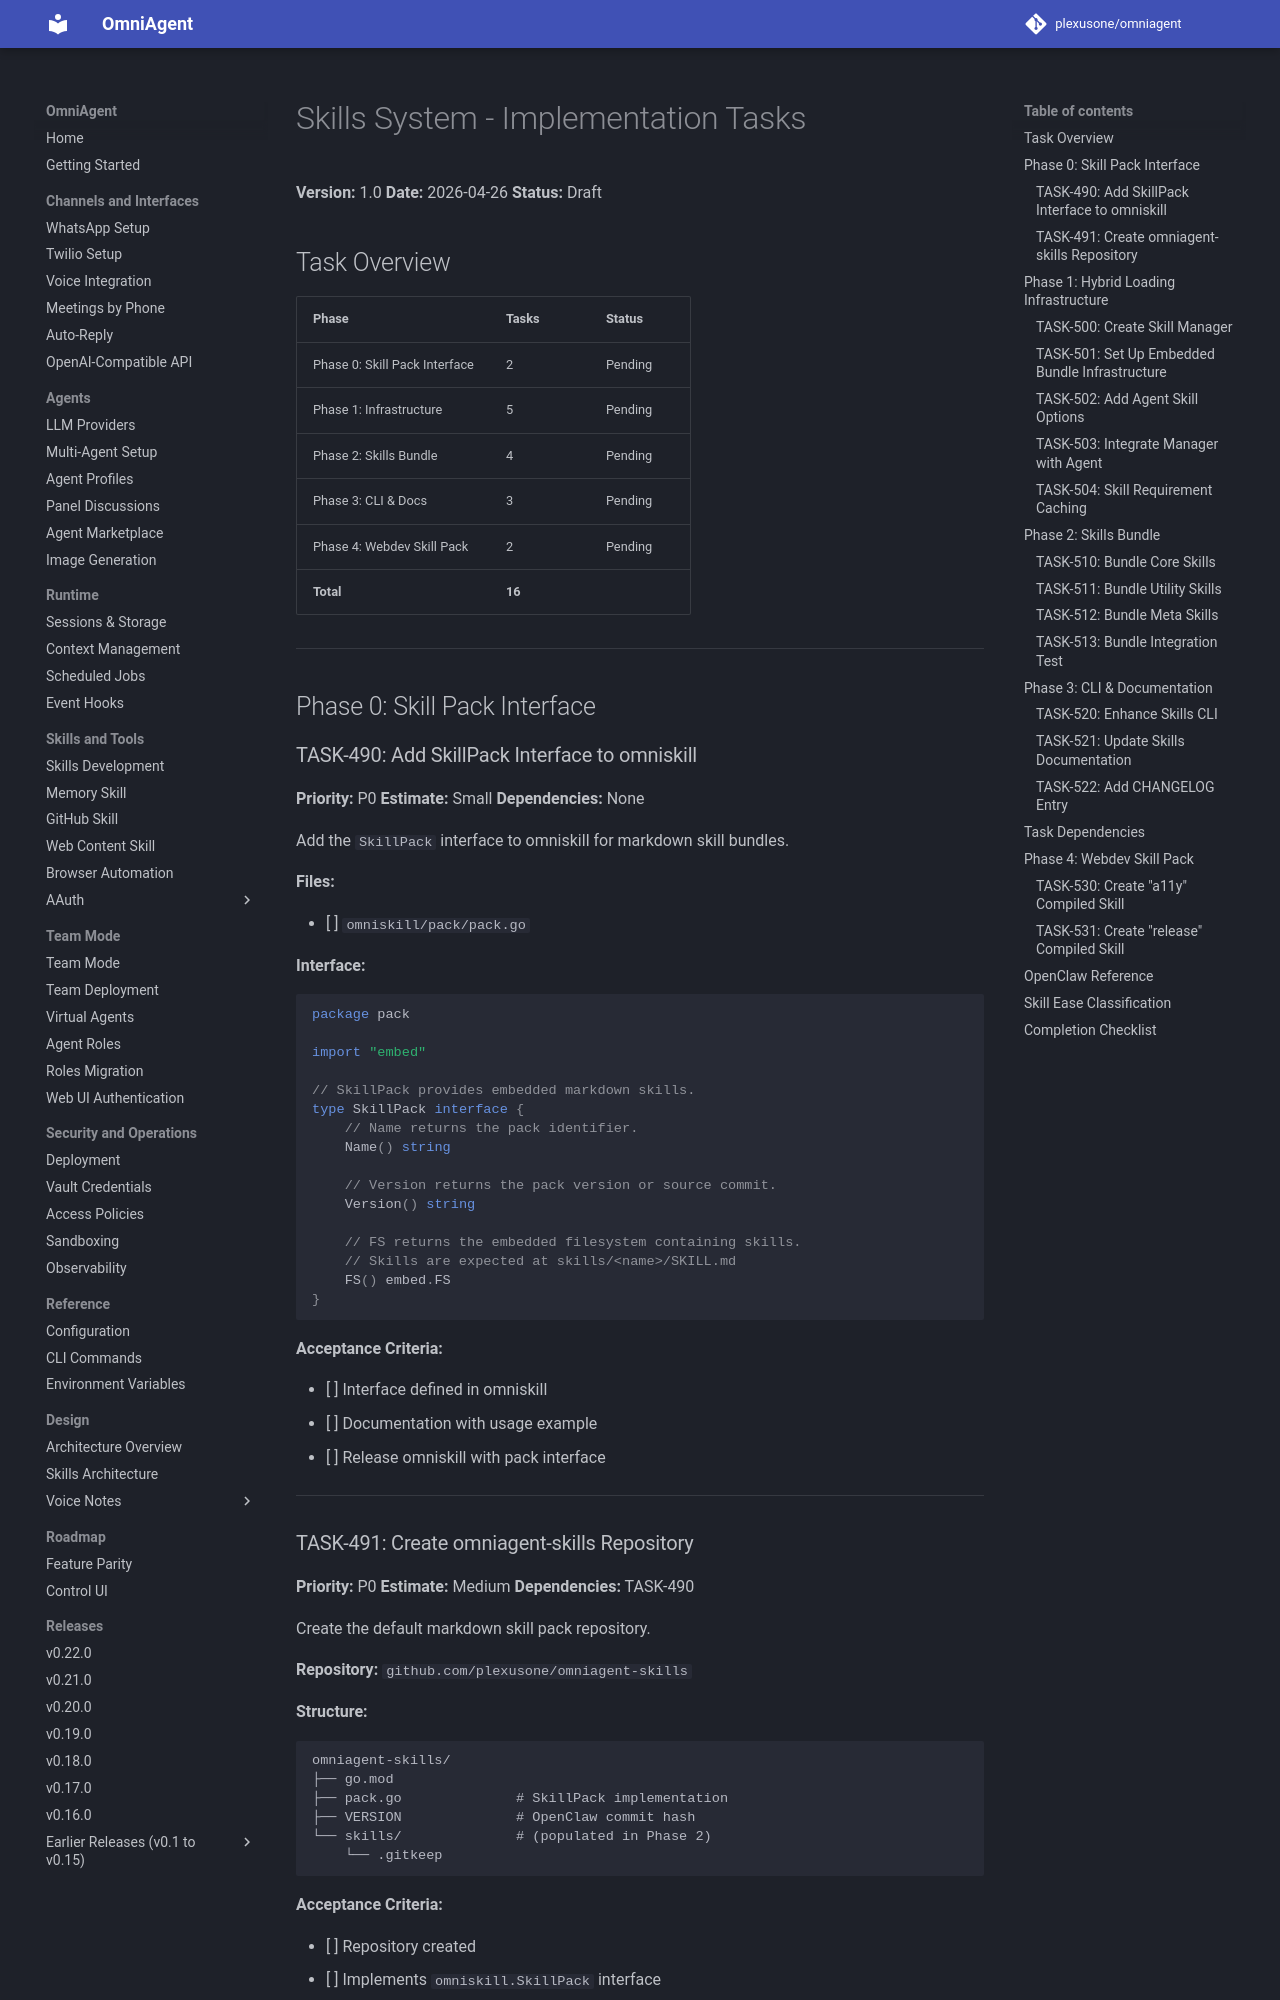

repository: plexusone/omniagent · page: design/skills/TASKS/index.html · generator: mkdocs

# Skills System - Implementation Tasks

**Version:** 1.0
**Date:** 2026-04-26
**Status:** Draft

## Task Overview

| Phase | Tasks | Status |
|-------|-------|--------|
| Phase 0: Skill Pack Interface | 2 | Pending |
| Phase 1: Infrastructure | 5 | Pending |
| Phase 2: Skills Bundle | 4 | Pending |
| Phase 3: CLI & Docs | 3 | Pending |
| Phase 4: Webdev Skill Pack | 2 | Pending |
| **Total** | **16** | |

---

## Phase 0: Skill Pack Interface

### TASK-490: Add SkillPack Interface to omniskill

**Priority:** P0
**Estimate:** Small
**Dependencies:** None

Add the `SkillPack` interface to omniskill for markdown skill bundles.

**Files:**

- [ ] `omniskill/pack/pack.go`

**Interface:**

```go
package pack

import "embed"

// SkillPack provides embedded markdown skills.
type SkillPack interface {
    // Name returns the pack identifier.
    Name() string

    // Version returns the pack version or source commit.
    Version() string

    // FS returns the embedded filesystem containing skills.
    // Skills are expected at skills/<name>/SKILL.md
    FS() embed.FS
}
```

**Acceptance Criteria:**

- [ ] Interface defined in omniskill
- [ ] Documentation with usage example
- [ ] Release omniskill with pack interface

---

### TASK-491: Create omniagent-skills Repository

**Priority:** P0
**Estimate:** Medium
**Dependencies:** TASK-490

Create the default markdown skill pack repository.

**Repository:** `github.com/plexusone/omniagent-skills`

**Structure:**

```
omniagent-skills/
├── go.mod
├── pack.go              # SkillPack implementation
├── VERSION              # OpenClaw commit hash
└── skills/              # (populated in Phase 2)
    └── .gitkeep
```

**Acceptance Criteria:**

- [ ] Repository created
- [ ] Implements `omniskill.SkillPack` interface
- [ ] VERSION file tracks OpenClaw commit
- [ ] go.mod with correct dependencies
- [ ] Basic tests

---

## Phase 1: Hybrid Loading Infrastructure
